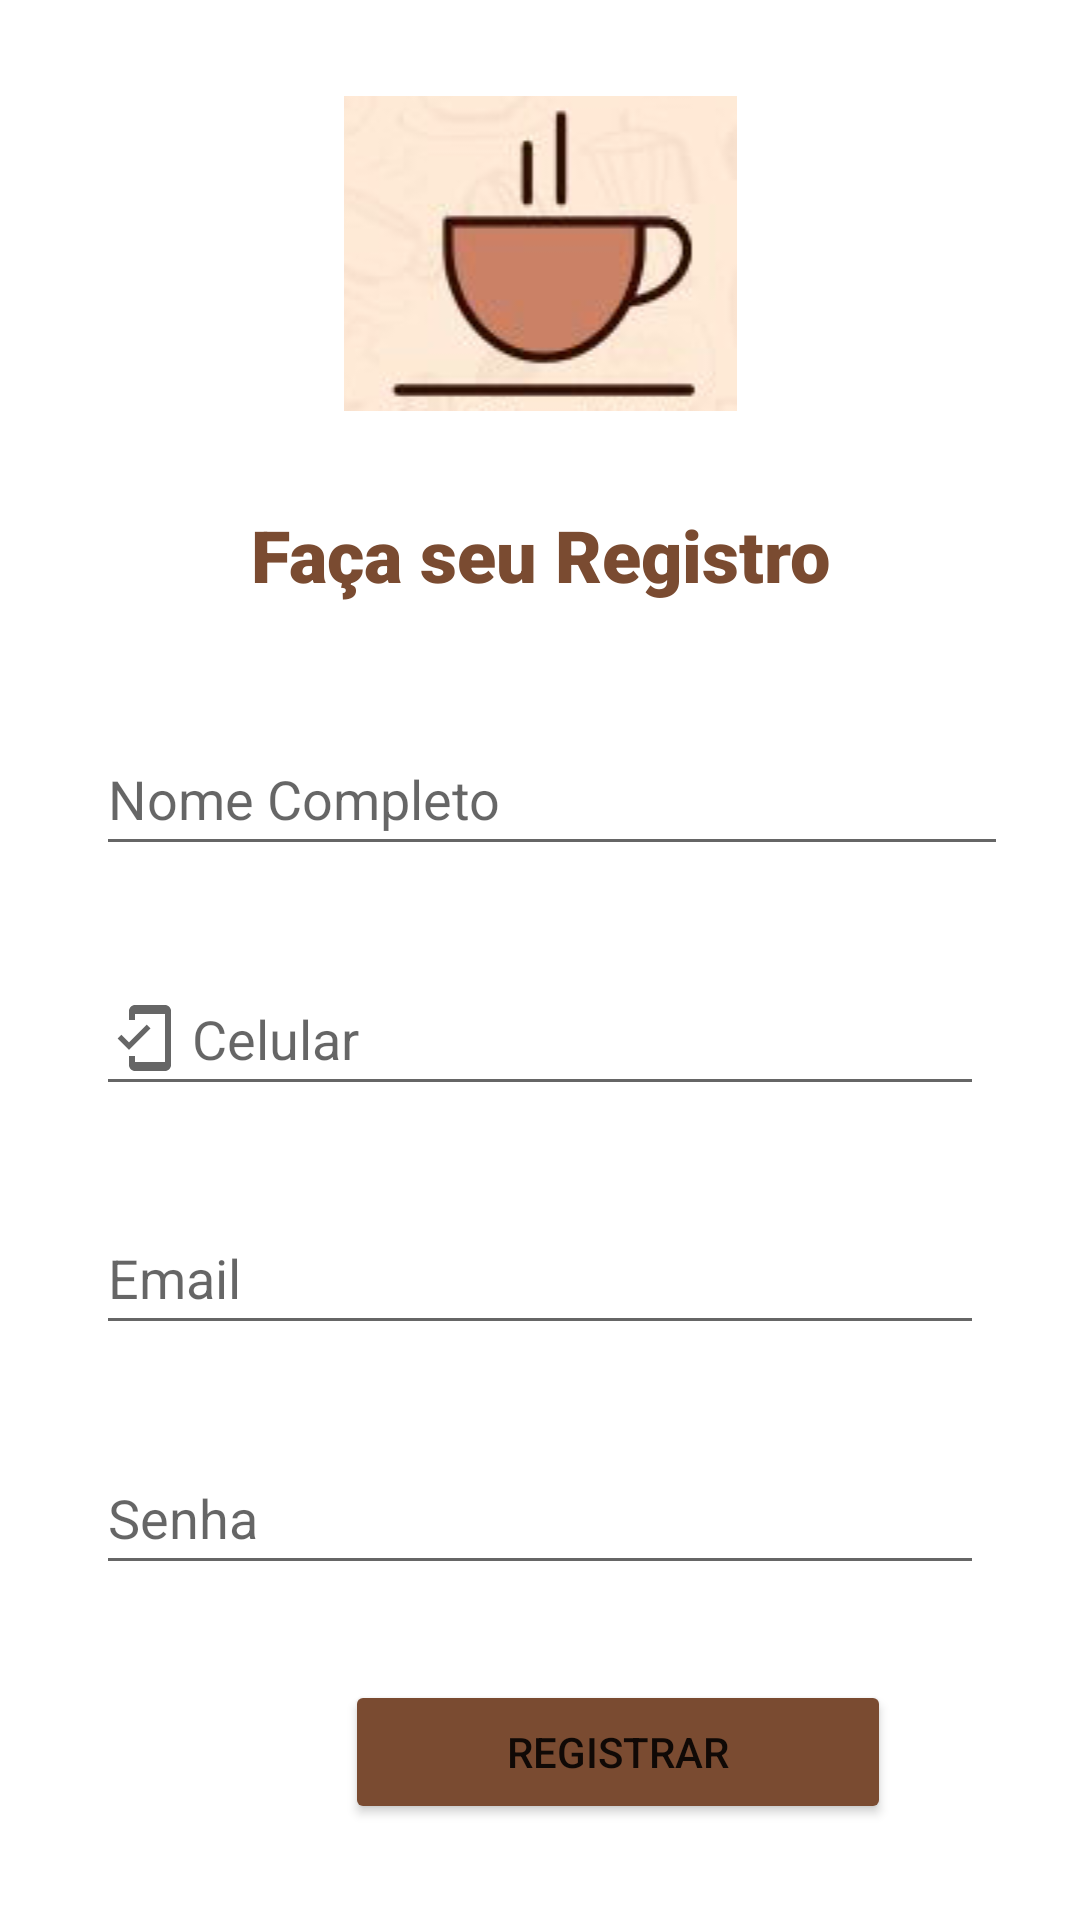

Layout XML and referenced resources for this Android screen:
<!-- AndroidManifest.xml: application theme Theme.MeuCafe -->
<!-- res/layout/activity_registro.xml -->
<?xml version="1.0" encoding="utf-8"?>
<androidx.constraintlayout.widget.ConstraintLayout xmlns:android="http://schemas.android.com/apk/res/android"
    xmlns:app="http://schemas.android.com/apk/res-auto"
    xmlns:tools="http://schemas.android.com/tools"
    android:layout_width="match_parent"
    android:layout_height="match_parent"
    tools:context=".Activity.RegistroActivity">


    <ImageView
        android:id="@+id/imageView4"
        android:layout_width="0dp"
        android:layout_height="wrap_content"
        android:contentDescription="@string/logo"
        app:layout_constraintBottom_toTopOf="@+id/textView"
        app:layout_constraintEnd_toEndOf="parent"
        app:layout_constraintStart_toStartOf="parent"
        app:layout_constraintTop_toTopOf="parent"
        app:srcCompat="@drawable/xicara"
        tools:ignore="ImageContrastCheck" />

    <TextView
        android:id="@+id/textView"
        android:layout_width="0dp"
        android:layout_height="40dp"
        android:fontFamily="sans-serif-black"
        android:text="@string/fa_a_seu_registro"
        android:textAlignment="center"
        android:textAppearance="@style/TextAppearance.AppCompat.Display1"
        android:textColor="@color/marron_botao"
        android:textSize="24sp"
        app:layout_constraintBottom_toTopOf="@+id/edNome"
        app:layout_constraintEnd_toEndOf="parent"
        app:layout_constraintStart_toStartOf="parent"
        app:layout_constraintTop_toBottomOf="@+id/imageView4" />

    <EditText
        android:id="@+id/edNome"
        android:layout_width="0dp"
        android:layout_height="48dp"
        android:layout_below="@+id/imageView"
        android:layout_alignParentStart="true"
        android:layout_alignParentEnd="true"
        android:layout_marginStart="32dp"
        android:layout_marginEnd="24dp"
        android:drawableStart="@drawable/ic_baseline_person_24"
        android:drawablePadding="@dimen/icon_distance"
        android:focusable="true"
        android:hint="@string/nome_completo"
        android:importantForAutofill="no"
        android:inputType="text"
        android:minHeight="48dp"
        android:textColorHighlight="#ff7eff15"
        app:layout_constraintBottom_toTopOf="@+id/edCelular"
        app:layout_constraintEnd_toEndOf="parent"
        app:layout_constraintStart_toStartOf="parent"
        app:layout_constraintTop_toBottomOf="@+id/textView" />

    <EditText
        android:id="@+id/edCelular"
        android:layout_width="0dp"
        android:layout_height="wrap_content"

        android:layout_alignParentStart="true"
        android:layout_alignParentEnd="true"
        android:layout_marginStart="32dp"
        android:layout_marginEnd="32dp"
        android:drawableStart="@drawable/ic_baseline_mobile_friendly_24"
        android:drawablePadding="@dimen/icon_distance"
        android:focusable="true"
        android:hint="@string/celular"
        android:importantForAutofill="no"
        android:inputType="textEmailAddress"
        android:minHeight="48dp"
        android:textColorHighlight="#ff7eff15"
        app:layout_constraintBottom_toTopOf="@+id/edEmail"
        app:layout_constraintEnd_toEndOf="parent"
        app:layout_constraintStart_toStartOf="parent"
        app:layout_constraintTop_toBottomOf="@+id/edNome" />

    <EditText
        android:id="@+id/edEmail"
        android:layout_width="0dp"
        android:layout_height="wrap_content"

        android:layout_alignParentStart="true"
        android:layout_alignParentEnd="true"
        android:layout_marginStart="32dp"
        android:layout_marginEnd="32dp"
        android:drawableStart="@drawable/ic_baseline_email_24"
        android:drawablePadding="@dimen/icon_distance"
        android:focusable="true"
        android:hint="@string/email"
        android:importantForAutofill="no"
        android:inputType="textEmailAddress"
        android:minHeight="48dp"
        android:textColorHighlight="#ff7eff15"
        app:layout_constraintBottom_toTopOf="@+id/edSenha"
        app:layout_constraintEnd_toEndOf="parent"
        app:layout_constraintStart_toStartOf="parent"
        app:layout_constraintTop_toBottomOf="@+id/edCelular" />

    <EditText
        android:id="@+id/edSenha"
        android:layout_width="0dp"
        android:layout_height="wrap_content"

        android:layout_alignParentStart="true"
        android:layout_alignParentEnd="true"
        android:layout_marginStart="32dp"
        android:layout_marginEnd="32dp"
        android:drawableStart="@drawable/ic_baseline_lock_24"
        android:drawablePadding="@dimen/icon_distance"
        android:focusable="true"
        android:hint="@string/senha"
        android:importantForAutofill="no"
        android:inputType="textPassword"
        android:minHeight="48dp"
        android:textColorHighlight="#ff7eff15"
        app:layout_constraintBottom_toTopOf="@+id/btRegistrar"
        app:layout_constraintEnd_toEndOf="parent"
        app:layout_constraintStart_toStartOf="parent"
        app:layout_constraintTop_toBottomOf="@+id/edEmail" />


    <Button
        android:id="@+id/btRegistrar"
        android:layout_width="182dp"
        android:layout_height="48dp"
        android:layout_marginStart="115dp"
        android:layout_marginEnd="115dp"
        android:backgroundTint="@color/marron_botao"
        android:onClick="onEfetuaRegistro"
        android:text="@string/registrar"
        app:cornerRadius="25dp"
        app:layout_constraintBottom_toBottomOf="parent"
        app:layout_constraintEnd_toEndOf="parent"
        app:layout_constraintHorizontal_bias="0.0"
        app:layout_constraintStart_toStartOf="parent"
        app:layout_constraintTop_toBottomOf="@+id/edSenha" />

    <ProgressBar
        android:id="@+id/barraRegistro"
        style="?android:attr/progressBarStyle"
        android:layout_width="181dp"
        android:layout_height="175dp"
        android:indeterminateTint="@color/marron_botao"
        android:visibility="gone"
        app:layout_constraintBottom_toBottomOf="parent"
        app:layout_constraintEnd_toEndOf="parent"
        app:layout_constraintStart_toStartOf="parent"
        app:layout_constraintTop_toTopOf="parent" />


</androidx.constraintlayout.widget.ConstraintLayout>
<!-- resources referenced by this layout -->
<resources>
  <color name="marron_botao">#7A4B31</color>
  <dimen name="icon_distance">4dp</dimen>
  <!-- drawable ic_baseline_mobile_friendly_24 (drawable) -->
  <vector xmlns:android="http://schemas.android.com/apk/res/android"
      android:width="24dp"
      android:height="24dp"
      android:tint="?attr/colorControlNormal"
      android:viewportWidth="24"
      android:viewportHeight="24">
      <path
          android:fillColor="@android:color/white"
          android:pathData="M19,1H9c-1.1,0 -2,0.9 -2,2v3h2V4h10v16H9v-2H7v3c0,1.1 0.9,2 2,2h10c1.1,0 2,-0.9 2,-2V3c0,-1.1 -0.9,-2 -2,-2zM7.01,13.47l-2.55,-2.55 -1.27,1.27L7,16l7.19,-7.19 -1.27,-1.27z" />
  </vector>
  <!-- drawable xicara: png bitmap (drawable-v24, 13807 bytes) -->
  <string name="celular">Celular</string>
  <string name="email">Email</string>
  <string name="fa_a_seu_registro">Faça seu Registro</string>
  <string name="logo">Logo</string>
  <string name="nome_completo">Nome Completo</string>
  <string name="registrar">Registrar</string>
  <string name="senha">Senha</string>
  <style name="Theme.MeuCafe" parent="Theme.MaterialComponents.DayNight.DarkActionBar">
          
          <item name="colorPrimary">@color/marron_botao</item>
          <item name="colorPrimaryVariant">@color/marron_on</item>
          <item name="colorOnPrimary">@color/white</item>
          
          <item name="colorSecondary">@color/marron_on</item>
          <item name="colorSecondaryVariant">@color/teal_700</item>
          <item name="colorOnSecondary">@color/black</item>
          
          
      </style>
  <color name="marron_on">#F2F8B4AF</color>
  <color name="white">#FFFFFFFF</color>
  <color name="teal_700">#FF018786</color>
  <color name="black">#FF000000</color>
</resources>
